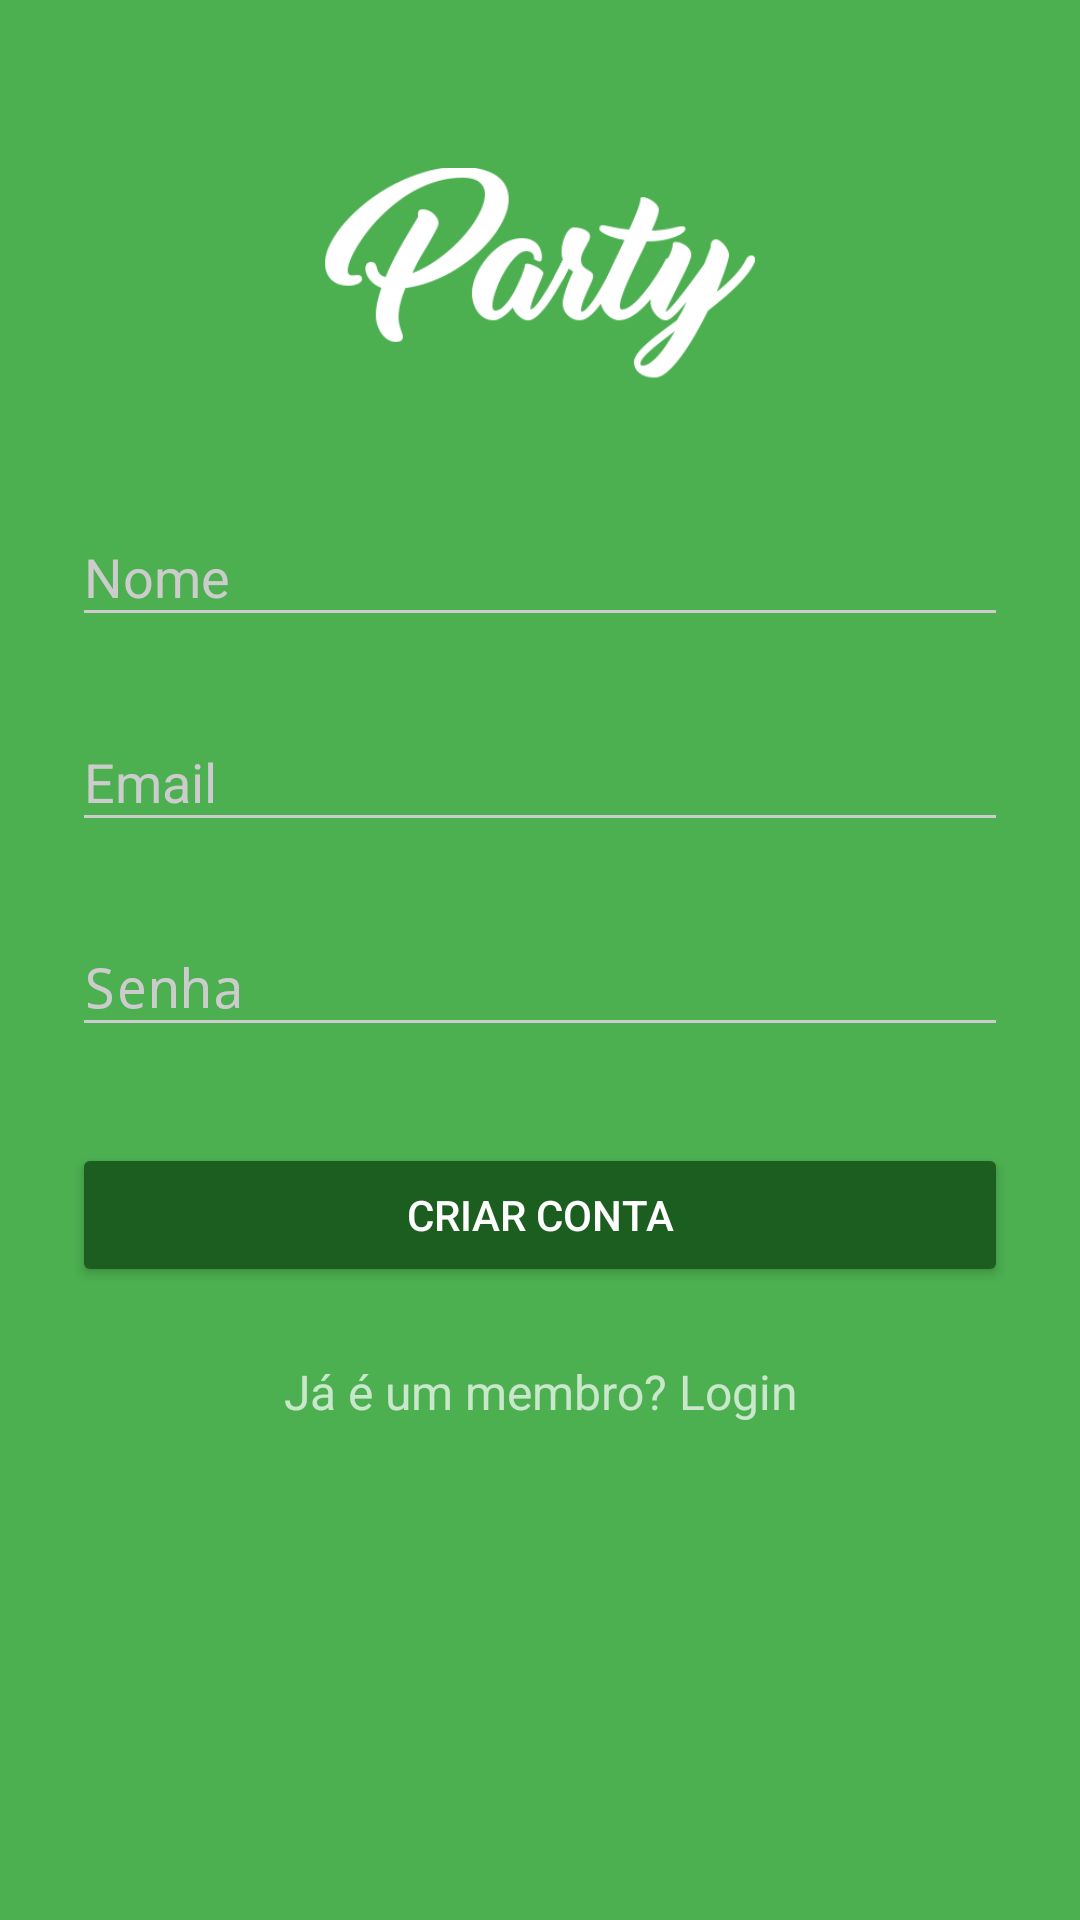

The Android layout XML behind this screen, and the referenced resources:
<!-- AndroidManifest.xml: activity theme AppTheme.Dark -->
<!-- res/layout/activity_sing_up.xml -->
<?xml version="1.0" encoding="utf-8"?>
<ScrollView
    xmlns:android="http://schemas.android.com/apk/res/android"
    android:layout_width="fill_parent"
    android:layout_height="fill_parent"
    android:fitsSystemWindows="true">

    <LinearLayout
        android:orientation="vertical"
        android:layout_width="match_parent"
        android:layout_height="wrap_content"
        android:paddingTop="56dp"
        android:paddingLeft="24dp"
        android:paddingRight="24dp">

        <ImageView android:src="@drawable/party_logo_new_2"
            android:layout_width="wrap_content"
            android:layout_height="72dp"
            android:layout_marginBottom="24dp"
            android:layout_gravity="center_horizontal" />

        
        <android.support.design.widget.TextInputLayout
            android:layout_width="match_parent"
            android:layout_height="wrap_content"
            android:layout_marginTop="8dp"
            android:layout_marginBottom="8dp">
            <EditText android:id="@+id/input_name"
                android:layout_width="match_parent"
                android:layout_height="wrap_content"
                android:inputType="textCapWords"
                android:hint="Nome" />
        </android.support.design.widget.TextInputLayout>

        
        <android.support.design.widget.TextInputLayout
            android:layout_width="match_parent"
            android:layout_height="wrap_content"
            android:layout_marginTop="8dp"
            android:layout_marginBottom="8dp">
            <EditText android:id="@+id/input_email"
                android:layout_width="match_parent"
                android:layout_height="wrap_content"
                android:inputType="textEmailAddress"
                android:hint="Email" />
        </android.support.design.widget.TextInputLayout>

        
        <android.support.design.widget.TextInputLayout
            android:layout_width="match_parent"
            android:layout_height="wrap_content"
            android:layout_marginTop="8dp"
            android:layout_marginBottom="8dp">
            <EditText android:id="@+id/input_password"
                android:layout_width="match_parent"
                android:layout_height="wrap_content"
                android:inputType="textPassword"
                android:hint="Senha"/>
        </android.support.design.widget.TextInputLayout>

        
        <android.support.v7.widget.AppCompatButton
            android:id="@+id/btn_signup"
            android:layout_width="fill_parent"
            android:layout_height="wrap_content"
            android:layout_marginTop="24dp"
            android:layout_marginBottom="24dp"
            android:padding="12dp"
            android:text="Criar Conta"/>

        <TextView android:id="@+id/link_login"
            android:layout_width="fill_parent"
            android:layout_height="wrap_content"
            android:layout_marginBottom="24dp"
            android:text="Já é um membro? Login"
            android:gravity="center"
            android:textSize="16dip"/>

    </LinearLayout>
</ScrollView>
<!-- resources referenced by this layout -->
<resources>
  <!-- drawable party_logo_new_2: png bitmap (drawable, 12748 bytes) -->
  <style name="AppTheme.Dark" parent="Theme.AppCompat.NoActionBar">
          <item name="colorPrimary">@color/primary</item>
          <item name="colorPrimaryDark">@color/primary_dark</item>
          <item name="colorAccent">@color/accent</item>
  
          <item name="android:windowBackground">@color/primary</item>
  
          <item name="colorControlNormal">@color/iron</item>
          <item name="colorControlActivated">@color/white</item>
          <item name="colorControlHighlight">@color/white</item>
          <item name="android:textColorHint">@color/iron</item>
  
          <item name="colorButtonNormal">@color/primary_darker</item>
          <item name="android:colorButtonNormal">@color/primary_darker</item>
      </style>
  <color name="primary">#4CAF50</color>
  <color name="primary_dark">#388E3C</color>
  <color name="accent">#009688</color>
  <color name="iron">#CCCCCC</color>
  <color name="white">#FFFFFF</color>
  <color name="primary_darker">#1B5E20</color>
</resources>
